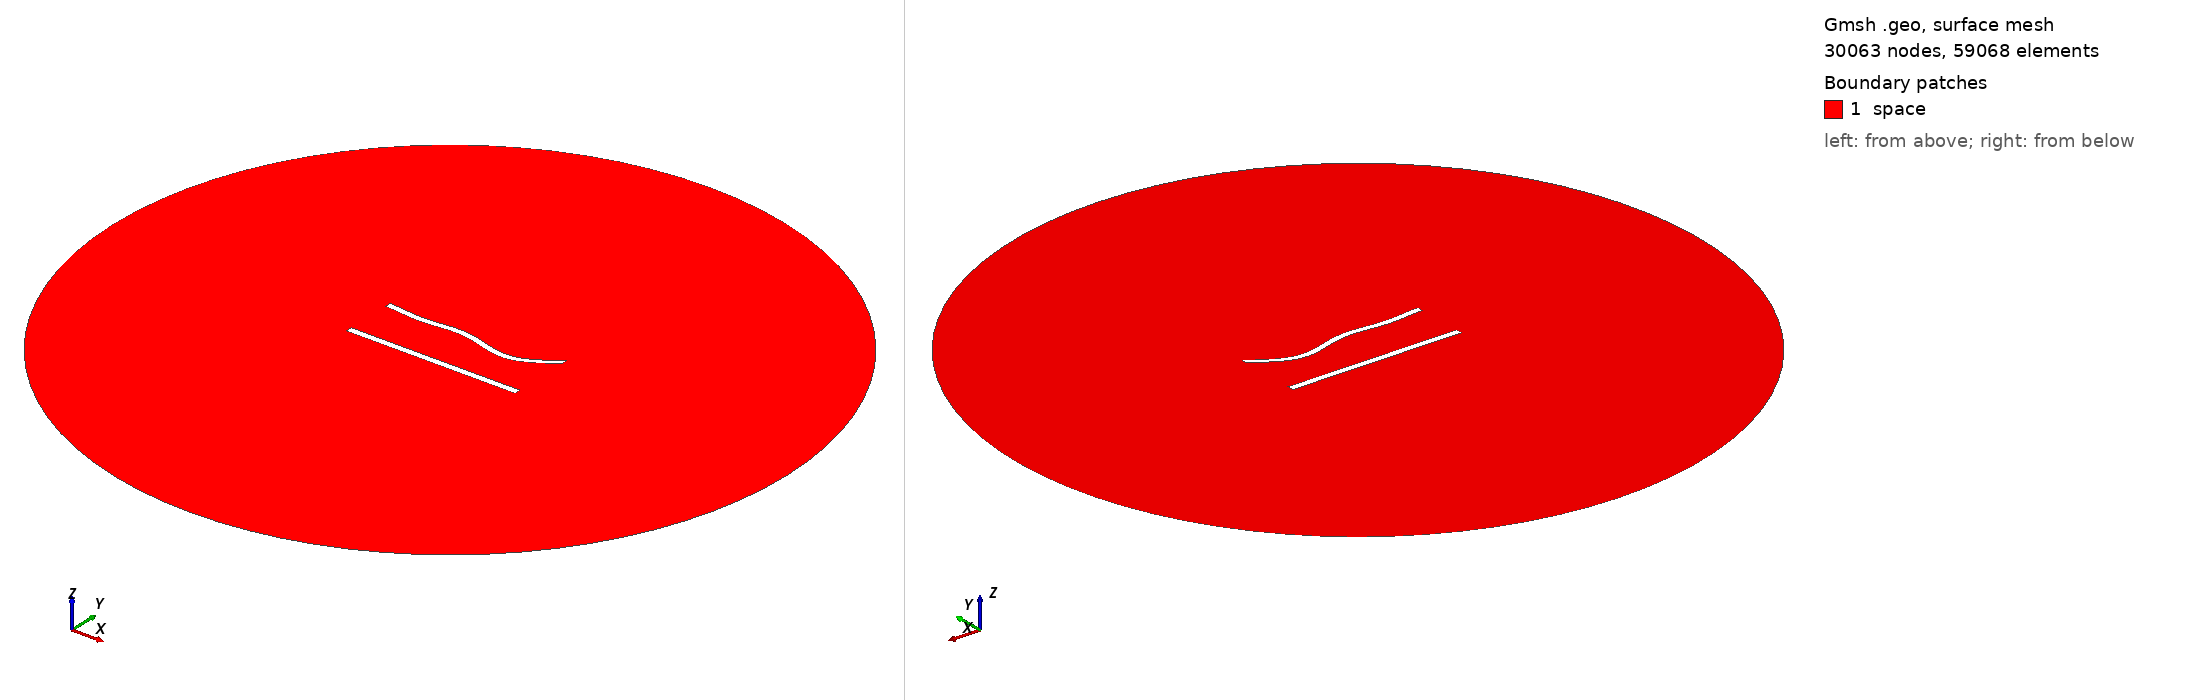

Gmsh geometry script, surface-meshed: 30063 nodes, 59068 surface elements. Boundary patches (legend numbers): 1 space. Left view from above one corner, right view from below the opposite corner. Legend entries are the model's physical surfaces. The drawing asked Gmsh for element sizes between 1% and 20% of the model's largest extent; the script's own settings can give other sizes.

=== 736.geo (drawn) ===
//---------------------------------------
// Geometry kernel
//---------------------------------------

SetFactory("OpenCASCADE");



//---------------------------------------
// Parameters of the geometry
//---------------------------------------

// Overetch of the upper plate
overetch = 0.125;

// Distance between the plates
distance = 30.0;

// Discretization over the x axis (for the deformation)
nx = 50; 

// Length of the plate
L = 100 - overetch; 

// Number of modes
n = 4; 

// 1st mode coefficient
coeff(1) = -1.5;
beta(1) = 0.596864 * 3.1415926535 / L;

// 2nd mode coefficient
coeff(2) = -1.5;
beta(2) = 1.49418 * 3.1415926535 / L;

// 3rd mode coefficient
coeff(3) = 1.5;
beta(3) = 2.50025 * 3.1415926535 / L;

// 4th mode coefficient
coeff(4) = -1.5;
beta(4) = 3.49999 * 3.1415926535 / L;



//---------------------------------------
// Upper plate (deformed rectangle)
//---------------------------------------

// Coordiantes of the upper plate
xmin = -50;
xmax = 50 - overetch;

// Height of the upper plate
yheight = 4 - 2 * overetch;

// Indexes of the points
UpperID[] = {};
LowerID[] = {};
LeftID[] = {};
RightID[] = {};

// Point index
p = 1;

// Horizontal edges
For i In {1:nx}
    x = xmin + (i-1)*(xmax - xmin)/(nx-1);

    y_bottom = distance / 2 + overetch;
    For j In {1:n}
        C = (Cosh(beta(j)*L) + Cos(beta(j)*L)) / (Sinh(beta(j)*L) + Sin(beta(j)*L));
        y_bottom  = y_bottom + coeff(j) * (Cosh(beta(j)*(x+50)) - Cos(beta(j)*(x+50)) - C * (Sinh(beta(j)*(x+50)) - Sin(beta(j)*(x+50))));
    EndFor

    y_top = y_bottom + yheight;

    Point(p) = {x, y_top, 0, 1.0};
    UpperID[i] = p;
    p = p + 1;

    Point(p) = {x, y_bottom, 0, 1.0};
    LowerID[i] = p;
    p = p + 1;
EndFor

// Create point lists
UpperPts[] = {}; LowerPts[] = {};
For i In {1:nx}
  UpperPts[] += {UpperID[i]};
  LowerPts[] += {LowerID[i]};
EndFor

// Build splines
Spline(1) = {UpperPts[]};
Spline(2) = {LowerPts[]};
Line(3) = {LowerPts[nx-1], UpperPts[nx-1]};
Line(4) = {LowerPts[0], UpperPts[0]};

// Build the plane surface
Curve Loop(1) = {2, 3, -1, -4};
Plane Surface(1) = {1};



//---------------------------------------
// Lower plate (rectangle)
//---------------------------------------

// Vertices
Point(1001) = {-50, -distance/2, 0, 1.0};
Point(1002) = { 50, -distance/2, 0, 1.0};
Point(1003) = { 50,  -distance/2 + 4, 0, 1.0};
Point(1004) = {-50,  -distance/2 + 4, 0, 1.0};

// Edges
Line(5) = {1001, 1002};
Line(6) = {1002, 1003};
Line(7) = {1003, 1004};
Line(8) = {1004, 1001};

// Plane surface
Line Loop(2) = {5, 6, 7, 8};
Plane Surface(2) = {2}; 



//---------------------------------------
// Outer (fictious) boundary
//---------------------------------------

// Points
Point(1005) = {0, 0, 0};       // Center
Point(1006) = {200, 0, 0};     // Start point
Point(1007) = {0, 200, 0};     // 90 degrees
Point(1008) = {-200, 0, 0};    // 180 degrees
Point(1009) = {0, -200, 0};    // 270 degrees

// Circle arcs (each needs start, center, end)
Circle(9) = {1006, 1005, 1007};
Circle(10) = {1007, 1005, 1008};
Circle(11) = {1008, 1005, 1009};
Circle(12) = {1009, 1005, 1006};

// Plane surface for the entire domain
Curve Loop(3) = {9, 10, 11, 12};
Surface(3) = {3};

// Subtract the plates from the whole domain to obtain the actual domain where we want to solve the equations
BooleanDifference{ Surface{3}; Delete; }{ Surface{1}; Surface{2}; Delete; }




//---------------------------------------
// Transfinite Lines/Curves
//---------------------------------------

// Set the number of points on the boundaries
r = 6;
d = 0.15;

// Plates
Transfinite Curve {1} = 50*r/4 Using Progression 1;
Transfinite Line {2} = 50*r Using Progression 1;
Transfinite Curve {3, 4} = 2*r Using Progression 1+d;
Transfinite Line {5} = 50*r/4 Using Progression 1;
Transfinite Line {7} = 50*r Using Progression 1;
Transfinite Line {6} = 2*r Using Progression 1-d;
Transfinite Line {8} = 2*r Using Progression 1+d;

// Outer boundary
Transfinite Line {9, 10, 11, 12} = 20 Using Progression 1;



//---------------------------------------
// Physical groups
//---------------------------------------                

// Physical curves (boundaries)
Physical Line("force_segment", 10) = {2};
Physical Line("upper_plate", 11) = {1, 3, 4};
Physical Line("lower_plate", 12) = {5, 6, 7, 8};
Physical Line("boundary", 20) = {9, 10, 11, 12};

// Physical Surfaces
Physical Surface("space", 30) = {3};



//---------------------------------------
// 6. Generate the Mesh
//---------------------------------------

// 2D mesh generation
Mesh 2;
